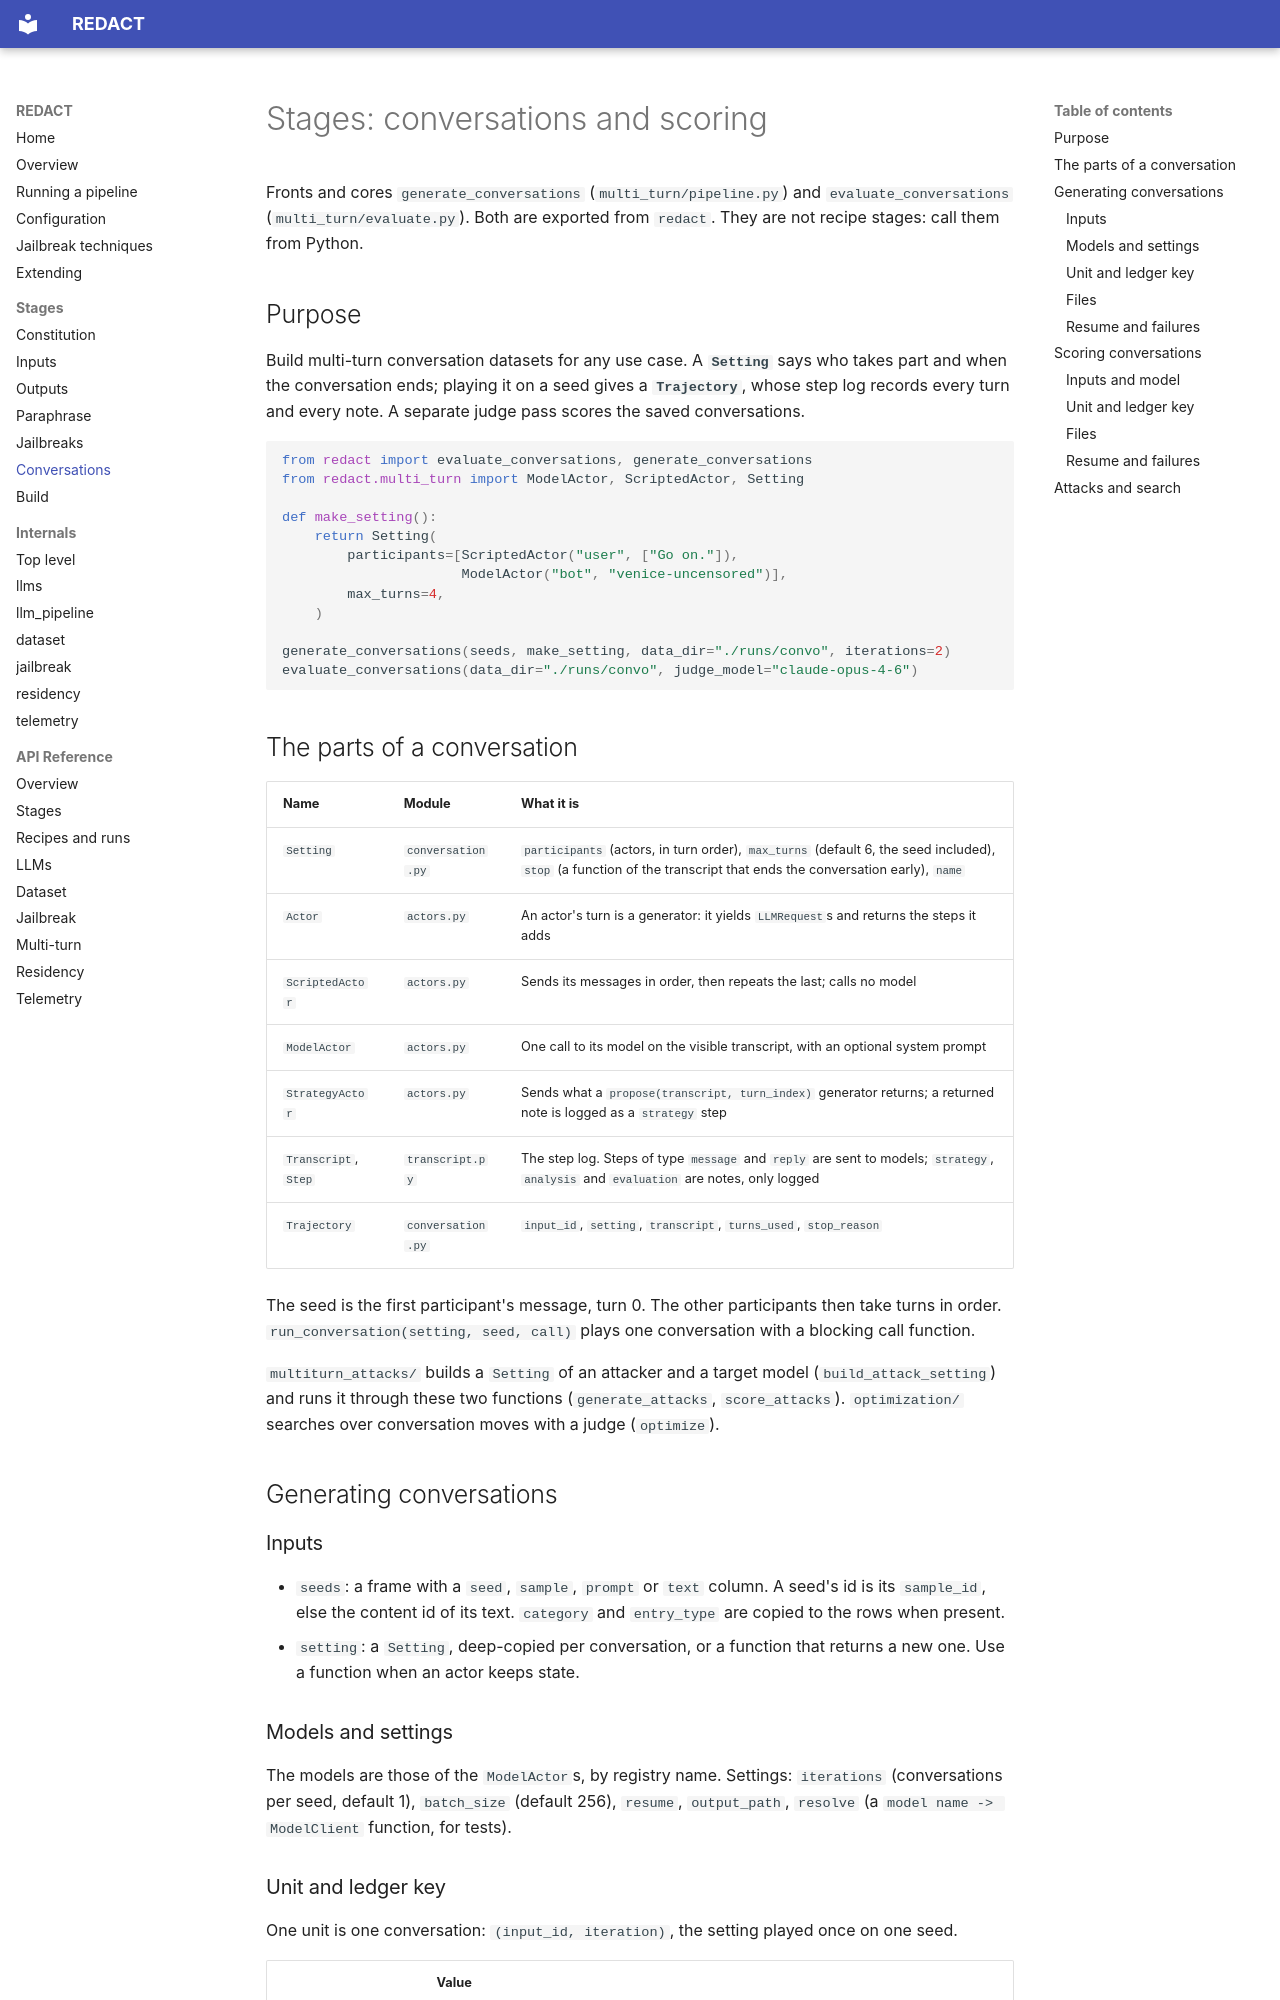

repository: CentreSecuriteIA/REDACT · page: stages/conversations/index.html · generator: mkdocs

# Stages: conversations and scoring

Fronts and cores `generate_conversations` (`multi_turn/pipeline.py`) and
`evaluate_conversations` (`multi_turn/evaluate.py`). Both are exported from
`redact`. They are not recipe stages: call them from Python.

## Purpose

Build multi-turn conversation datasets for any use case. A **`Setting`**
says who takes part and when the conversation ends; playing it on a seed
gives a **`Trajectory`**, whose step log records every turn and every note.
A separate judge pass scores the saved conversations.

```python
from redact import evaluate_conversations, generate_conversations
from redact.multi_turn import ModelActor, ScriptedActor, Setting

def make_setting():
    return Setting(
        participants=[ScriptedActor("user", ["Go on."]),
                      ModelActor("bot", "venice-uncensored")],
        max_turns=4,
    )

generate_conversations(seeds, make_setting, data_dir="./runs/convo", iterations=2)
evaluate_conversations(data_dir="./runs/convo", judge_model="claude-opus-4-6")
```

## The parts of a conversation

| Name | Module | What it is |
|---|---|---|
| `Setting` | `conversation.py` | `participants` (actors, in turn order), `max_turns` (default 6, the seed included), `stop` (a function of the transcript that ends the conversation early), `name` |
| `Actor` | `actors.py` | An actor's turn is a generator: it yields `LLMRequest`s and returns the steps it adds |
| `ScriptedActor` | `actors.py` | Sends its messages in order, then repeats the last; calls no model |
| `ModelActor` | `actors.py` | One call to its model on the visible transcript, with an optional system prompt |
| `StrategyActor` | `actors.py` | Sends what a `propose(transcript, turn_index)` generator returns; a returned note is logged as a `strategy` step |
| `Transcript`, `Step` | `transcript.py` | The step log. Steps of type `message` and `reply` are sent to models; `strategy`, `analysis` and `evaluation` are notes, only logged |
| `Trajectory` | `conversation.py` | `input_id`, `setting`, `transcript`, `turns_used`, `stop_reason` |

The seed is the first participant's message, turn 0. The other participants
then take turns in order. `run_conversation(setting, seed, call)` plays one
conversation with a blocking call function.

`multiturn_attacks/` builds a `Setting` of an attacker and a target model
(`build_attack_setting`) and runs it through these two functions
(`generate_attacks`, `score_attacks`). `optimization/` searches over
conversation moves with a judge (`optimize`).

## Generating conversations

### Inputs

- `seeds`: a frame with a `seed`, `sample`, `prompt` or `text` column. A
  seed's id is its `sample_id`, else the content id of its text. `category`
  and `entry_type` are copied to the rows when present.
- `setting`: a `Setting`, deep-copied per conversation, or a function that
  returns a new one. Use a function when an actor keeps state.

### Models and settings

The models are those of the `ModelActor`s, by registry name. Settings:
`iterations` (conversations per seed, default 1), `batch_size` (default 256),
`resume`, `output_path`, `resolve` (a `model name -> ModelClient` function,
for tests).
